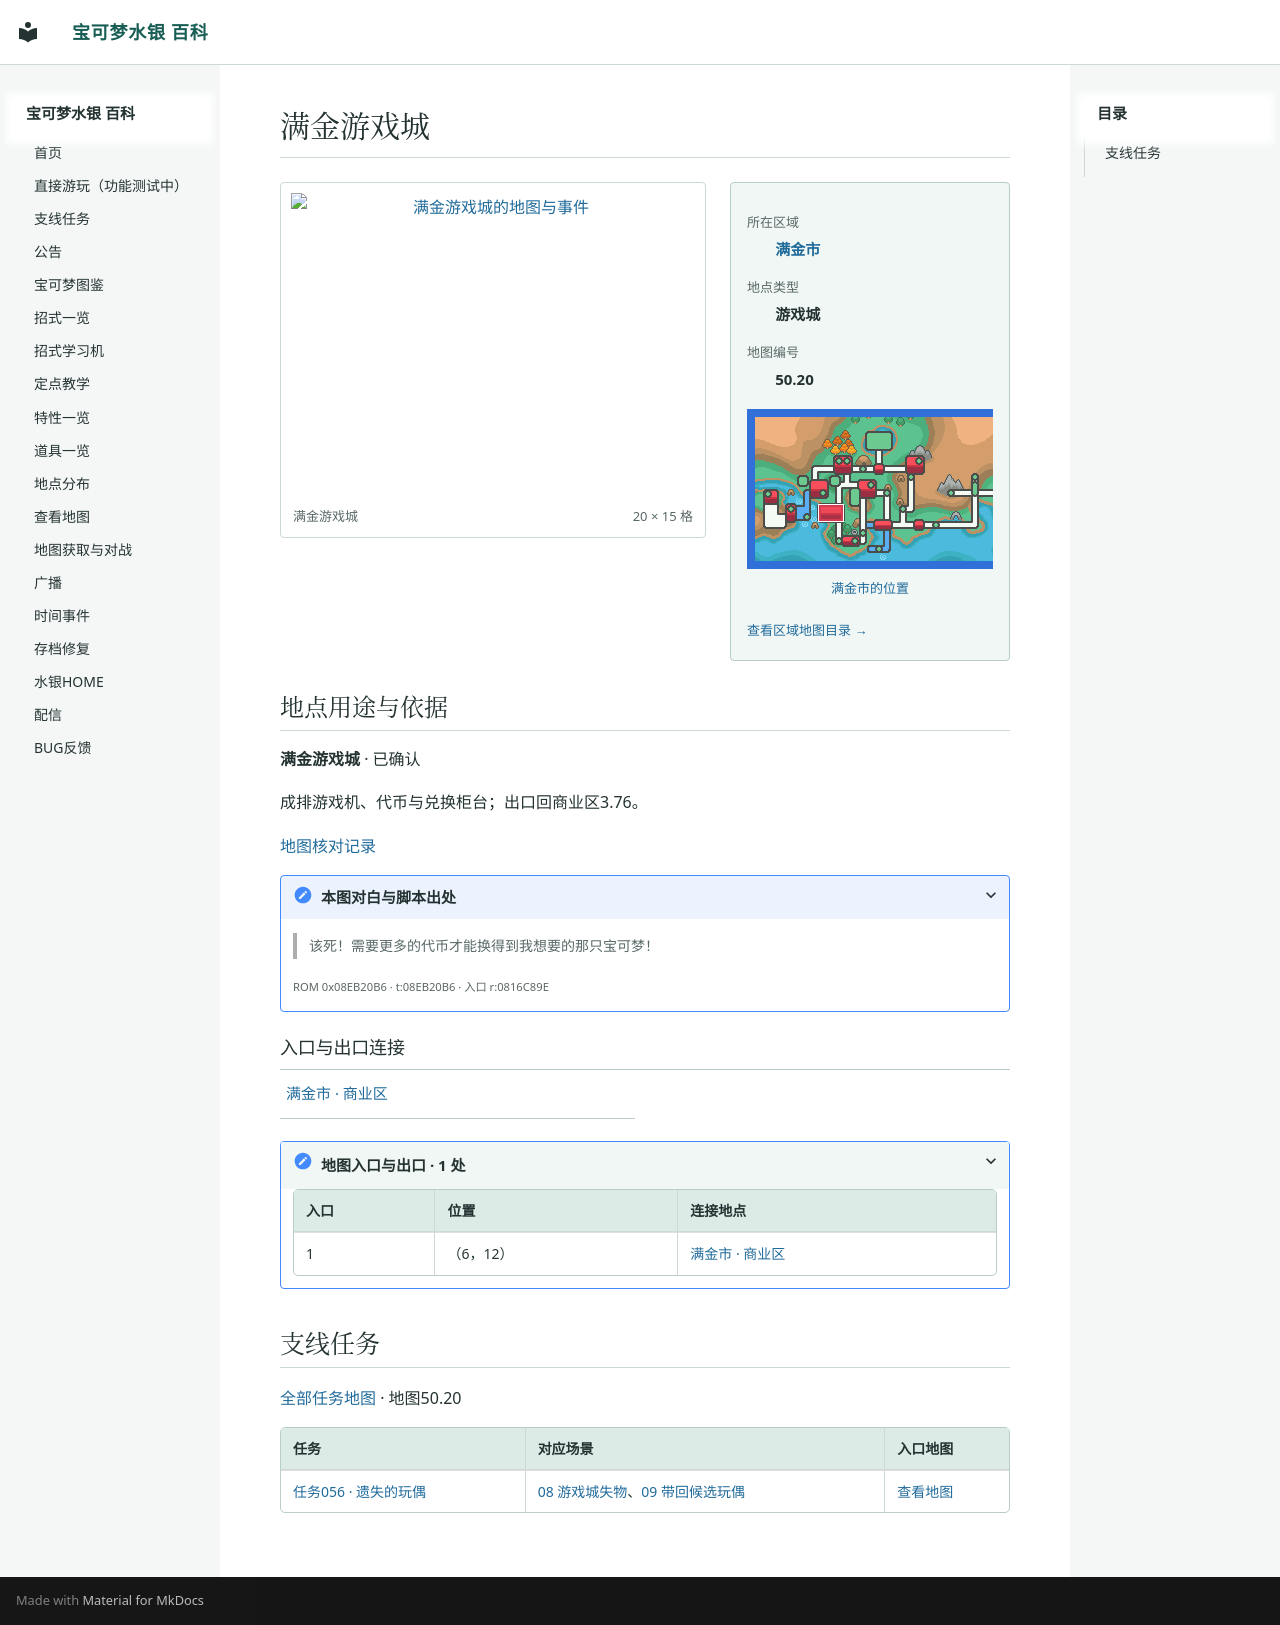

repository: Sum-Light/azoth-wiki · page: locations/map_50_20/index.html · generator: mkdocs

# 满金游戏城

<!-- location-atlas:start -->

<div class="loc-profile" data-location-map="50.20">
<div class="loc-profile-layout">
<div class="loc-main-map">
<a class="loc-image-link" href="../../sidequests/maps/map_50_20.png" target="_blank" rel="noopener">
<img src="../../sidequests/maps/map_50_20.png" alt="满金游戏城的地图与事件" loading="lazy" width="320" height="240"></a>
<div class="loc-map-caption"><span>满金游戏城</span><span>20 × 15 格</span></div>
</div>
<aside class="loc-facts">
<dl><dt>所在区域</dt><dd><a href="../atlas/?sec=147">满金市</a></dd><dt>地点类型</dt><dd>游戏城</dd><dt>地图编号</dt><dd>50.20</dd></dl>
<a class="loc-world-preview" href="../atlas/?sec=147" aria-label="满金市在大地图上的位置">
<span class="loc-world-canvas"><img src="../worldmap.png" alt="世界地图" loading="lazy">
<span class="loc-world-mark" style="left:17.1732%;top:37.4625%;width:4.6887%;height:6.2500%"></span>
</span></a>
<a class="loc-world-label" href="../atlas/?sec=147">满金市的位置</a>
<a class="loc-atlas-return" href="../atlas/?sec=147">查看区域地图目录 &rarr;</a>
</aside>
</div>
<section class="loc-identity" aria-labelledby="map-identity">
<h2 id="map-identity">地点用途与依据</h2>
<p><strong>满金游戏城</strong> · 已确认</p>
<p>成排游戏机、代币与兑换柜台；出口回商业区3.76。</p>
<a href="../map_review/">地图核对记录</a>
<details><summary>本图对白与脚本出处</summary>
<blockquote><p>该死！需要更多的代币才能换得到我想要的那只宝可梦！</p></blockquote>
<p><small>ROM 0x08EB20B6 · t:08EB20B6 · 入口 r:0816C89E</small></p>
</details>
</section>
<h3>入口与出口连接</h3>
<nav class="loc-neighbors" aria-label="出入口连接地点">
<div><a href="../map_3_76/">满金市 · 商业区</a></div>
</nav>
<details class="loc-entrances"><summary>地图入口与出口 · 1 处</summary>
<div class="loc-table-scroll"><table><thead><tr><th>入口</th><th>位置</th><th>连接地点</th></tr></thead><tbody>
<tr><td>1</td><td>（6，12）</td><td><a href="../map_3_76/">满金市 · 商业区</a></td></tr>
</tbody></table></div></details>
</div>

<!-- location-atlas:end -->

<!-- sidequest-map:start -->

## 支线任务 {#sidequests}

[全部任务地图](../sidequests/maps.md) · 地图50.20

| 任务 | 对应场景 | 入口地图 |
|---|---|---|
| [任务056 · 遗失的玩偶](../sidequests/056.md) | [08 游戏城失物](../sidequests/056.md#scene-08)、[09 带回候选玩偶](../sidequests/056.md#scene-09) | [查看地图](../sidequests/056.md#map-50-20) |

<!-- sidequest-map:end -->
